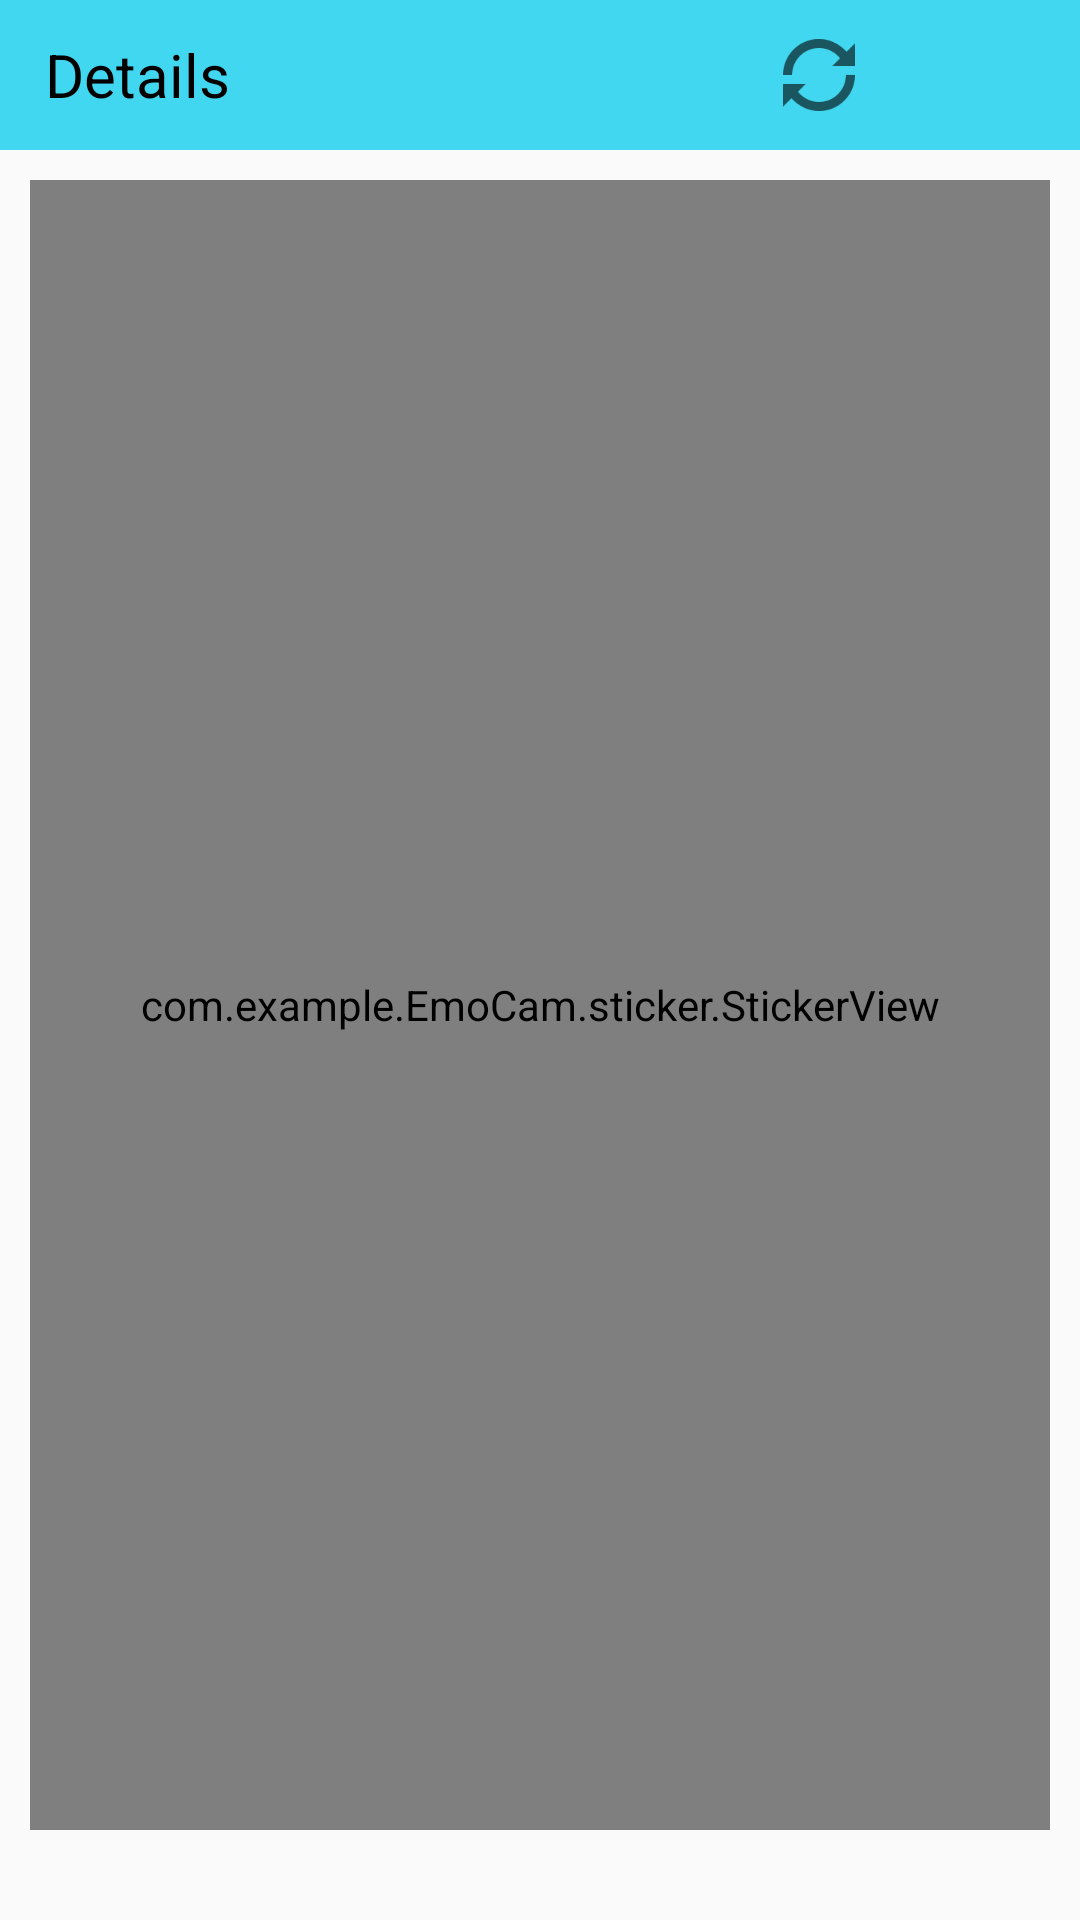

Android layout source for this screen:
<!-- AndroidManifest.xml: application theme AppTheme -->
<!-- res/layout/activity_emoji.xml -->
<?xml version="1.0" encoding="utf-8"?>
<LinearLayout xmlns:android="http://schemas.android.com/apk/res/android"
    xmlns:tools="http://schemas.android.com/tools"
    android:layout_width="match_parent"
    android:layout_height="match_parent"
    tools:context="com.example.EmoCam.Activties.EmojiActivity"
    android:orientation="vertical">
    <LinearLayout
        android:layout_width="match_parent"
        android:layout_height="50dp"
        android:background="@color/colorPrimary"
        android:gravity="center"
        android:orientation="horizontal"
        android:padding="5dp"
        android:layout_gravity="center">

        <ImageView
            android:id="@+id/back_btn"
            android:layout_width="wrap_content"
            android:layout_height="wrap_content"
            android:src="@drawable/back_btn"
            android:layout_gravity="center"
            android:tint="@color/black"/>

        <TextView
            android:id="@+id/toolbar_title"
            android:layout_width="wrap_content"
            android:layout_height="wrap_content"
            android:layout_marginLeft="10dp"
            android:text="Details"
            android:textColor="@color/black"
            android:ellipsize="end"
            android:textSize="20sp"
            android:gravity="center"
            android:layout_gravity="center" />

        <LinearLayout
            android:layout_width="match_parent"
            android:layout_height="wrap_content"
            android:gravity="end">
            <ImageView
                android:id="@+id/resetAll_btn"
                android:layout_width="wrap_content"
                android:layout_height="wrap_content"
                android:src="@drawable/ic_action_name"
                android:layout_gravity="center"
                android:rotation="180"
                android:layout_marginRight="30dp"
                android:tint="@color/black"/>
            <ImageView
                android:id="@+id/reset_btn"
                android:layout_width="wrap_content"
                android:layout_height="wrap_content"
                android:src="@drawable/reset_btn"
                android:layout_gravity="center"
                android:rotation="180"
                android:layout_marginRight="30dp"
                android:tint="@color/black"/>
            <ImageView
                android:id="@+id/forward_btn"
                android:layout_width="wrap_content"
                android:layout_height="wrap_content"
                android:src="@drawable/back_btn"
                android:layout_gravity="center"
                android:rotation="180"
                android:layout_marginRight="10dp"
                android:tint="@color/black"/>
        </LinearLayout>

    </LinearLayout>

    <com.example.EmoCam.sticker.StickerView
        android:id="@+id/sticker_view"
        android:layout_width="match_parent"
        android:layout_height="match_parent"
        android:layout_weight="1"
        android:layout_margin="10dp">
    <ImageView
        android:id="@+id/img"
        android:layout_width="match_parent"
        android:layout_height="match_parent"
        android:scaleType="fitXY"
        android:src="@drawable/demo" />
    </com.example.EmoCam.sticker.StickerView>
    <androidx.recyclerview.widget.RecyclerView
        android:id="@+id/emoji_list"
        android:layout_width="match_parent"
        android:layout_height="wrap_content"
        android:layout_marginVertical="10dp"/>
</LinearLayout>
<!-- resources referenced by this layout -->
<resources>
  <color name="black">#000000</color>
  <color name="colorPrimary">#42D7F0</color>
  <!-- drawable demo: jpg bitmap (drawable, 651684 bytes) -->
  <!-- drawable ic_action_name: png bitmap (drawable-xxxhdpi, 1912 bytes) -->
  <style name="AppTheme" parent="Theme.AppCompat.Light.NoActionBar">
          
          <item name="colorPrimary">@color/colorPrimary</item>
          <item name="colorPrimaryDark">@color/colorPrimaryDark</item>
          <item name="colorAccent">@color/colorAccent</item>
      </style>
  <color name="colorPrimaryDark">#000000</color>
  <color name="colorAccent">#FF4081</color>
</resources>
